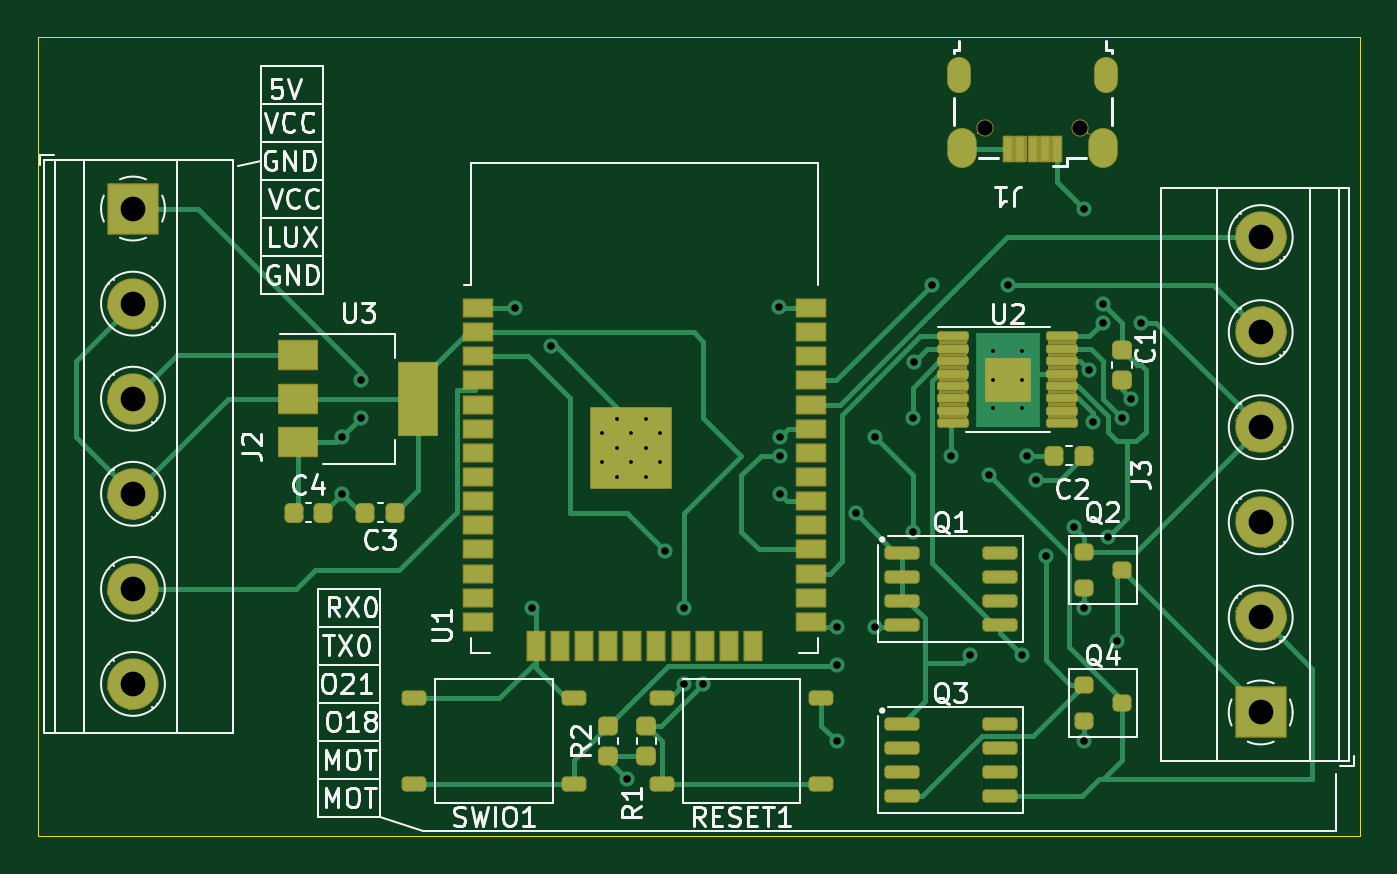
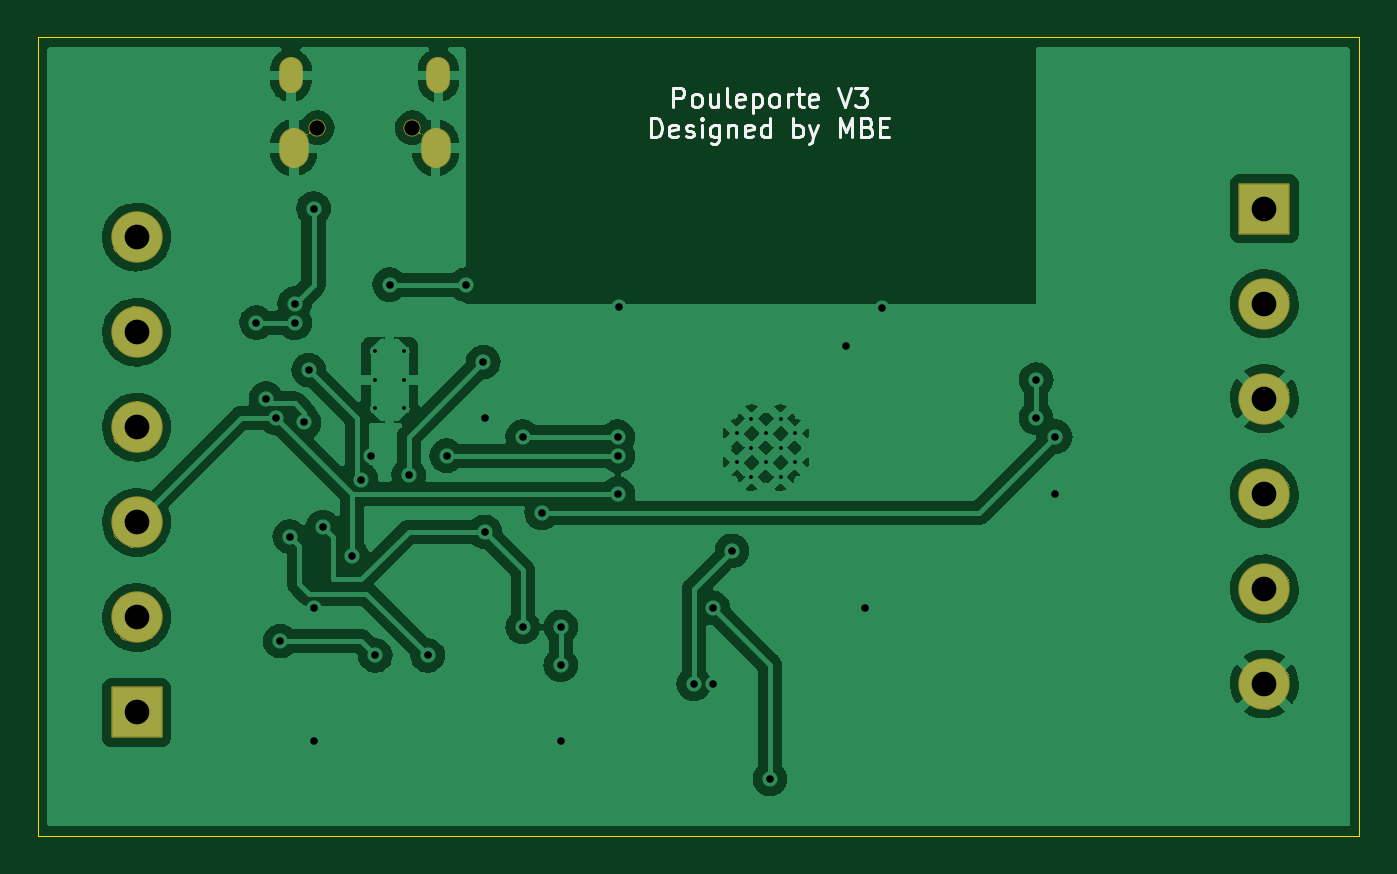
Circuit board: 11 layer files. Board 69.5 x 42.0 mm.
- bottom_copper: PP-B_Cu.gbr (130922 bytes)
- bottom_mask: PP-B_Mask.gbr (33102 bytes)
- paste: PP-B_Paste.gbr (485 bytes)
- bottom_silk: PP-B_Silkscreen.gbr (7635 bytes)
- outline: PP-Edge_Cuts.gbr (717 bytes)
- top_copper: PP-F_Cu.gbr (17810 bytes)
- top_mask: PP-F_Mask.gbr (51514 bytes)
- paste: PP-F_Paste.gbr (5133 bytes)
- top_silk: PP-F_Silkscreen.gbr (32204 bytes)
- drill: PP-NPTH.drl (369 bytes)
- drill: PP-PTH.drl (1968 bytes)

=== bottom_copper: PP-B_Cu.gbr (130922 bytes, source omitted) ===
=== bottom_mask: PP-B_Mask.gbr (33102 bytes, source omitted) ===
=== paste: PP-B_Paste.gbr ===
G04 #@! TF.GenerationSoftware,KiCad,Pcbnew,(6.0.9)*
G04 #@! TF.CreationDate,2022-12-21T18:39:15+01:00*
G04 #@! TF.ProjectId,PP,50502e6b-6963-4616-945f-706362585858,rev?*
G04 #@! TF.SameCoordinates,Original*
G04 #@! TF.FileFunction,Paste,Bot*
G04 #@! TF.FilePolarity,Positive*
%FSLAX46Y46*%
G04 Gerber Fmt 4.6, Leading zero omitted, Abs format (unit mm)*
G04 Created by KiCad (PCBNEW (6.0.9)) date 2022-12-21 18:39:15*
%MOMM*%
%LPD*%
G01*
G04 APERTURE LIST*
G04 APERTURE END LIST*
M02*

=== bottom_silk: PP-B_Silkscreen.gbr (7635 bytes, source omitted) ===
=== outline: PP-Edge_Cuts.gbr ===
G04 #@! TF.GenerationSoftware,KiCad,Pcbnew,(6.0.9)*
G04 #@! TF.CreationDate,2022-12-21T18:39:15+01:00*
G04 #@! TF.ProjectId,PP,50502e6b-6963-4616-945f-706362585858,rev?*
G04 #@! TF.SameCoordinates,Original*
G04 #@! TF.FileFunction,Profile,NP*
%FSLAX46Y46*%
G04 Gerber Fmt 4.6, Leading zero omitted, Abs format (unit mm)*
G04 Created by KiCad (PCBNEW (6.0.9)) date 2022-12-21 18:39:15*
%MOMM*%
%LPD*%
G01*
G04 APERTURE LIST*
G04 #@! TA.AperFunction,Profile*
%ADD10C,0.050000*%
G04 #@! TD*
G04 APERTURE END LIST*
D10*
X77000000Y-43000000D02*
X146500000Y-43000000D01*
X146500000Y-43000000D02*
X146500000Y-85000000D01*
X146500000Y-85000000D02*
X77000000Y-85000000D01*
X77000000Y-85000000D02*
X77000000Y-43000000D01*
M02*

=== top_copper: PP-F_Cu.gbr (17810 bytes, source omitted) ===
=== top_mask: PP-F_Mask.gbr (51514 bytes, source omitted) ===
=== paste: PP-F_Paste.gbr ===
G04 #@! TF.GenerationSoftware,KiCad,Pcbnew,(6.0.9)*
G04 #@! TF.CreationDate,2022-12-21T18:39:15+01:00*
G04 #@! TF.ProjectId,PP,50502e6b-6963-4616-945f-706362585858,rev?*
G04 #@! TF.SameCoordinates,Original*
G04 #@! TF.FileFunction,Paste,Top*
G04 #@! TF.FilePolarity,Positive*
%FSLAX46Y46*%
G04 Gerber Fmt 4.6, Leading zero omitted, Abs format (unit mm)*
G04 Created by KiCad (PCBNEW (6.0.9)) date 2022-12-21 18:39:15*
%MOMM*%
%LPD*%
G01*
G04 APERTURE LIST*
G04 Aperture macros list*
%AMRoundRect*
0 Rectangle with rounded corners*
0 $1 Rounding radius*
0 $2 $3 $4 $5 $6 $7 $8 $9 X,Y pos of 4 corners*
0 Add a 4 corners polygon primitive as box body*
4,1,4,$2,$3,$4,$5,$6,$7,$8,$9,$2,$3,0*
0 Add four circle primitives for the rounded corners*
1,1,$1+$1,$2,$3*
1,1,$1+$1,$4,$5*
1,1,$1+$1,$6,$7*
1,1,$1+$1,$8,$9*
0 Add four rect primitives between the rounded corners*
20,1,$1+$1,$2,$3,$4,$5,0*
20,1,$1+$1,$4,$5,$6,$7,0*
20,1,$1+$1,$6,$7,$8,$9,0*
20,1,$1+$1,$8,$9,$2,$3,0*%
G04 Aperture macros list end*
%ADD10R,2.000000X1.500000*%
%ADD11R,2.000000X3.800000*%
%ADD12RoundRect,0.232500X-0.757500X-0.232500X0.757500X-0.232500X0.757500X0.232500X-0.757500X0.232500X0*%
%ADD13RoundRect,0.100000X-0.687500X-0.100000X0.687500X-0.100000X0.687500X0.100000X-0.687500X0.100000X0*%
%ADD14RoundRect,0.200000X-0.250000X-0.200000X0.250000X-0.200000X0.250000X0.200000X-0.250000X0.200000X0*%
%ADD15RoundRect,0.150000X-0.725000X-0.150000X0.725000X-0.150000X0.725000X0.150000X-0.725000X0.150000X0*%
%ADD16R,0.450000X1.300000*%
%ADD17RoundRect,0.225000X-0.225000X-0.250000X0.225000X-0.250000X0.225000X0.250000X-0.225000X0.250000X0*%
%ADD18RoundRect,0.175000X-0.425000X-0.175000X0.425000X-0.175000X0.425000X0.175000X-0.425000X0.175000X0*%
%ADD19RoundRect,0.225000X0.225000X0.250000X-0.225000X0.250000X-0.225000X-0.250000X0.225000X-0.250000X0*%
%ADD20RoundRect,0.225000X0.250000X-0.225000X0.250000X0.225000X-0.250000X0.225000X-0.250000X-0.225000X0*%
%ADD21RoundRect,0.225000X-0.250000X0.225000X-0.250000X-0.225000X0.250000X-0.225000X0.250000X0.225000X0*%
%ADD22R,1.500000X0.900000*%
%ADD23R,0.900000X1.500000*%
%ADD24R,1.050000X1.050000*%
G04 APERTURE END LIST*
D10*
X90700000Y-59700000D03*
D11*
X97000000Y-62000000D03*
D10*
X90700000Y-62000000D03*
X90700000Y-64300000D03*
D12*
X128000000Y-61580000D03*
X128000000Y-60420000D03*
D13*
X125137500Y-58725000D03*
X125137500Y-59375000D03*
X125137500Y-60025000D03*
X125137500Y-60675000D03*
X125137500Y-61325000D03*
X125137500Y-61975000D03*
X125137500Y-62625000D03*
X125137500Y-63275000D03*
X130862500Y-63275000D03*
X130862500Y-62625000D03*
X130862500Y-61975000D03*
X130862500Y-61325000D03*
X130862500Y-60675000D03*
X130862500Y-60025000D03*
X130862500Y-59375000D03*
X130862500Y-58725000D03*
D14*
X132000000Y-77050000D03*
X132000000Y-78950000D03*
X134000000Y-78000000D03*
D15*
X122425000Y-79095000D03*
X122425000Y-80365000D03*
X122425000Y-81635000D03*
X122425000Y-82905000D03*
X127575000Y-82905000D03*
X127575000Y-81635000D03*
X127575000Y-80365000D03*
X127575000Y-79095000D03*
D14*
X132000000Y-70050000D03*
X132000000Y-71950000D03*
X134000000Y-71000000D03*
D15*
X122425000Y-70095000D03*
X122425000Y-71365000D03*
X122425000Y-72635000D03*
X122425000Y-73905000D03*
X127575000Y-73905000D03*
X127575000Y-72635000D03*
X127575000Y-71365000D03*
X127575000Y-70095000D03*
D16*
X130610000Y-48850000D03*
X129960000Y-48850000D03*
X129310000Y-48850000D03*
X128660000Y-48850000D03*
X128010000Y-48850000D03*
D17*
X90450000Y-68000000D03*
X92000000Y-68000000D03*
X130450000Y-65000000D03*
X132000000Y-65000000D03*
D18*
X96800000Y-77750000D03*
X105200000Y-77750000D03*
X96800000Y-82250000D03*
X105200000Y-82250000D03*
D19*
X95775000Y-68000000D03*
X94225000Y-68000000D03*
D20*
X109000000Y-80775000D03*
X109000000Y-79225000D03*
X107000000Y-80775000D03*
X107000000Y-79225000D03*
D21*
X134000000Y-59450000D03*
X134000000Y-61000000D03*
D18*
X109800000Y-77750000D03*
X118200000Y-77750000D03*
X109800000Y-82250000D03*
X118200000Y-82250000D03*
D22*
X100135000Y-57230000D03*
X100135000Y-58500000D03*
X100135000Y-59770000D03*
X100135000Y-61040000D03*
X100135000Y-62310000D03*
X100135000Y-63580000D03*
X100135000Y-64850000D03*
X100135000Y-66120000D03*
X100135000Y-67390000D03*
X100135000Y-68660000D03*
X100135000Y-69930000D03*
X100135000Y-71200000D03*
X100135000Y-72470000D03*
X100135000Y-73740000D03*
D23*
X103175000Y-74990000D03*
X104445000Y-74990000D03*
X105715000Y-74990000D03*
X106985000Y-74990000D03*
X108255000Y-74990000D03*
X109525000Y-74990000D03*
X110795000Y-74990000D03*
X112065000Y-74990000D03*
X113335000Y-74990000D03*
X114605000Y-74990000D03*
D22*
X117635000Y-73740000D03*
X117635000Y-72470000D03*
X117635000Y-71200000D03*
X117635000Y-69930000D03*
X117635000Y-68660000D03*
X117635000Y-67390000D03*
X117635000Y-66120000D03*
X117635000Y-64850000D03*
X117635000Y-63580000D03*
X117635000Y-62310000D03*
X117635000Y-61040000D03*
X117635000Y-59770000D03*
X117635000Y-58500000D03*
X117635000Y-57230000D03*
D24*
X106680000Y-63045000D03*
X108205000Y-66095000D03*
X108205000Y-63045000D03*
X109730000Y-64570000D03*
X106680000Y-64570000D03*
X109730000Y-66095000D03*
X106680000Y-66095000D03*
X108205000Y-64570000D03*
X109730000Y-63045000D03*
M02*

=== top_silk: PP-F_Silkscreen.gbr (32204 bytes, source omitted) ===
=== drill: PP-NPTH.drl ===
M48
; DRILL file {KiCad (6.0.9)} date Wed Dec 21 18:39:35 2022
; FORMAT={-:-/ absolute / inch / decimal}
; #@! TF.CreationDate,2022-12-21T18:39:35+01:00
; #@! TF.GenerationSoftware,Kicad,Pcbnew,(6.0.9)
; #@! TF.FileFunction,NonPlated,1,2,NPTH
FMAT,2
INCH
; #@! TA.AperFunction,NonPlated,NPTH,ComponentDrill
T1C0.0315
%
G90
G05
T1
X4.9925Y-1.8799
X5.1894Y-1.8799
T0
M30

=== drill: PP-PTH.drl ===
M48
; DRILL file {KiCad (6.0.9)} date Wed Dec 21 18:39:35 2022
; FORMAT={-:-/ absolute / inch / decimal}
; #@! TF.CreationDate,2022-12-21T18:39:35+01:00
; #@! TF.GenerationSoftware,Kicad,Pcbnew,(6.0.9)
; #@! TF.FileFunction,Plated,1,2,PTH
FMAT,2
INCH
; #@! TA.AperFunction,Plated,PTH,ComponentDrill
T1C0.0079
; #@! TA.AperFunction,Plated,PTH,ViaDrill
T2C0.0157
; #@! TA.AperFunction,Plated,PTH,ComponentDrill
T3C0.0217
; #@! TA.AperFunction,Plated,PTH,ComponentDrill
T4C0.0335
; #@! TA.AperFunction,Plated,PTH,ComponentDrill
T5C0.0512
%
G90
G05
T1
X4.2Y-2.5121
X4.2Y-2.5721
X4.23Y-2.4821
X4.23Y-2.5421
X4.23Y-2.6022
X4.26Y-2.5121
X4.26Y-2.5721
X4.2901Y-2.4821
X4.2901Y-2.5421
X4.2901Y-2.6022
X4.3201Y-2.5121
X4.3201Y-2.5721
X5.0098Y-2.3425
X5.0098Y-2.4016
X5.0098Y-2.4606
X5.0689Y-2.3425
X5.0689Y-2.4016
X5.0689Y-2.4606
T2
X3.6614Y-2.5197
X3.6614Y-2.6378
X3.7008Y-2.4016
X3.7008Y-2.4803
X4.0195Y-2.2539
X4.0551Y-2.874
X4.0945Y-2.3317
X4.252Y-3.2283
X4.3307Y-2.7559
X4.3696Y-3.031
X4.3701Y-2.874
X4.4094Y-3.0315
X4.5649Y-2.2519
X4.5669Y-2.5197
X4.5669Y-2.5591
X4.5669Y-2.6378
X4.685Y-2.9134
X4.685Y-2.9921
X4.685Y-3.1496
X4.7244Y-2.6772
X4.7638Y-2.5197
X4.7638Y-2.9134
X4.8425Y-2.4803
X4.8425Y-2.7165
X4.8454Y-2.3651
X4.8819Y-2.2047
X4.9213Y-2.5591
X4.9606Y-2.9724
X5.0Y-2.5984
X5.0394Y-2.2047
X5.0689Y-2.9724
X5.0787Y-2.5591
X5.0984Y-2.6083
X5.1181Y-2.7657
X5.1772Y-2.7067
X5.1969Y-2.0472
X5.1969Y-2.874
X5.1969Y-3.1496
X5.2067Y-2.3819
X5.2165Y-2.4902
X5.2357Y-2.2839
X5.2362Y-2.2441
X5.2461Y-2.7264
X5.2657Y-2.9429
X5.2756Y-2.4803
X5.2953Y-2.4409
X5.315Y-2.2835
T5
X3.2283Y-2.0472
X3.2283Y-2.2441
X3.2283Y-2.4409
X3.2283Y-2.6378
X3.2283Y-2.8346
X3.2283Y-3.0315
X5.5632Y-2.1063
X5.5632Y-2.3031
X5.5632Y-2.5
X5.5632Y-2.6969
X5.5632Y-2.8937
X5.5632Y-3.0906
T3
G00X4.9384Y-1.7844
M15
G01X4.9384Y-1.7589
M16
G05
G00X5.2435Y-1.7844
M15
G01X5.2435Y-1.7589
M16
G05
T4
G00X4.9443Y-1.9321
M15
G01X4.9443Y-1.9104
M16
G05
G00X5.2376Y-1.9321
M15
G01X5.2376Y-1.9104
M16
G05
T0
M30
